Run: headless pygame with SDL's dummy video driver; simulated clock (each Clock.tick advances the game by its frame time, no real sleeping); random seed 0; keys injected as events and as key.get_pressed() state; no mouse input.
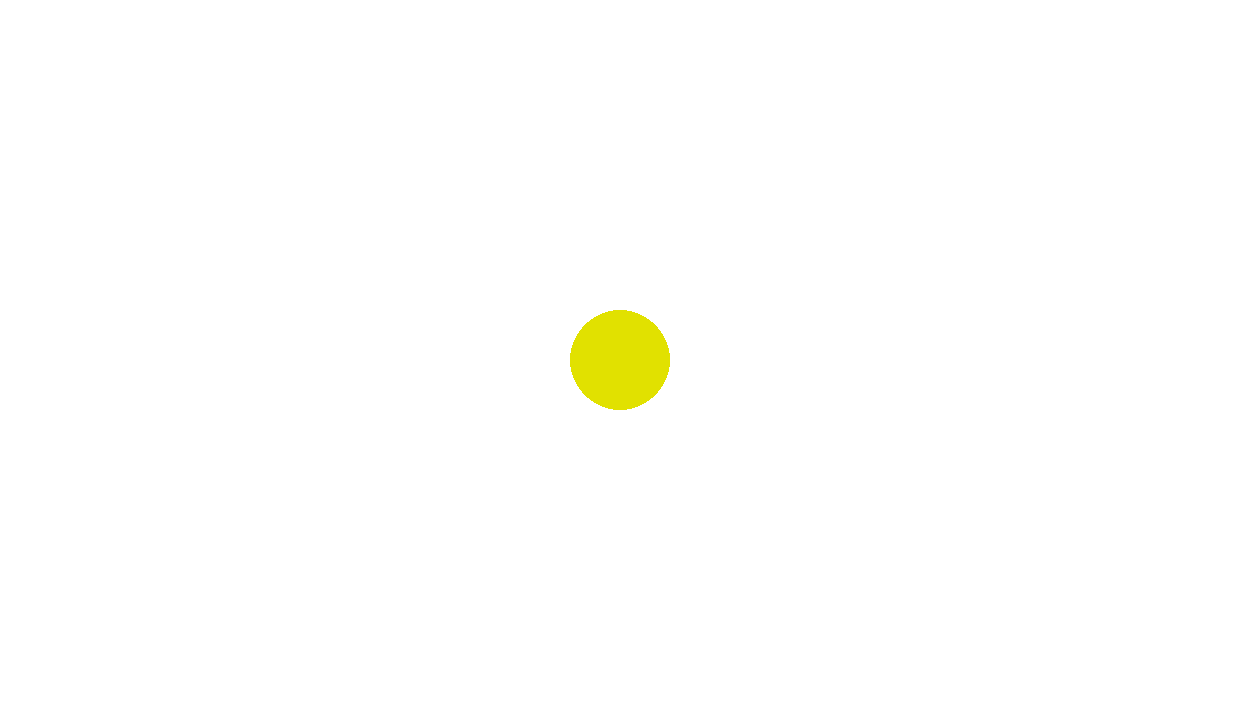
Frame 1 of 4 · flips 1–60 · no input
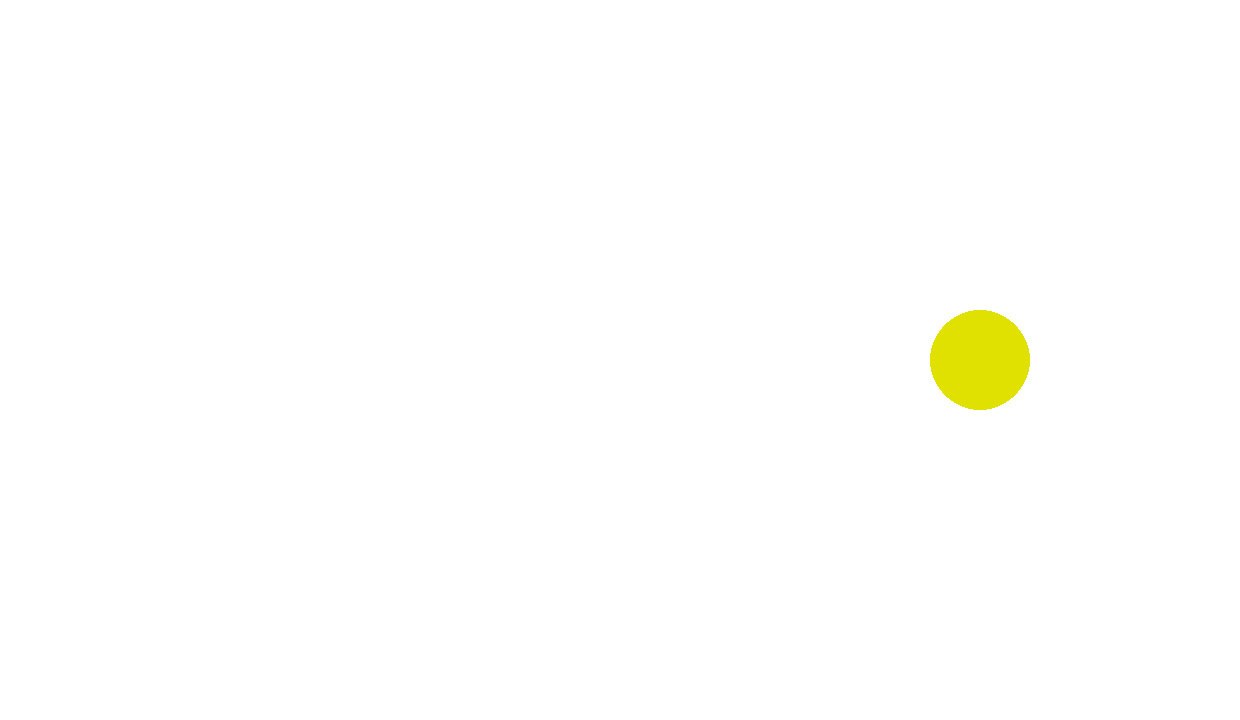
Frame 2 of 4 · flips 61–180 · tapped SPACE, RETURN · held RIGHT (→), D
Frame 3 of 4 · flips 181–300 · held DOWN (↓), S · screen unchanged from frame 2, image omitted
Frame 4 of 4 · flips 301–420 · held LEFT (←), A, UP (↑), W · screen same as frame 1, image omitted

The pygame program that drew these frames:

# set up the library
import pygame
pygame.init()

# set up the drawing screen window
screen_resolution = (1240, 720)
screen = pygame.display.set_mode(screen_resolution)

# fill screen background with white
screen.fill((255, 255, 255))

# set FPS limit
clock = pygame.time.Clock()
fps = 30

# All default colors
WHITE = (255, 255, 255)
BLACK = (0, 0, 0)
GRAY = (125, 125, 125)
LIGHT_BLUE = (64, 128, 255)
GREEN = (0, 200, 64)
YELLOW = (225, 225, 0)
PINK = (230, 50, 230)


# example of player
coord_x, coord_y = 620, 360
pygame.draw.circle(screen, YELLOW, (coord_x, coord_y), 50)
direction = 3

# running the game until the user didn't quit
running = True
while running:
	# handle every event
	for event in pygame.event.get():

		# checking, whether the user quit
		if event.type == pygame.QUIT:
			running = False

	keys_pressed = pygame.key.get_pressed()
	pygame.draw.circle(screen, WHITE, (coord_x, coord_y), 50)
	# move	
	if keys_pressed[pygame.K_d]:
		print('Key D pressed')
		coord_x += direction
	if keys_pressed[pygame.K_a]:
		print('Key A pressed')
		coord_x -= direction
	pygame.draw.circle(screen, YELLOW, (coord_x, coord_y), 50)
	# flip the display
	pygame.display.flip()

	# set frames per second
	clock.tick(fps)

# Done!
pygame.quit()
